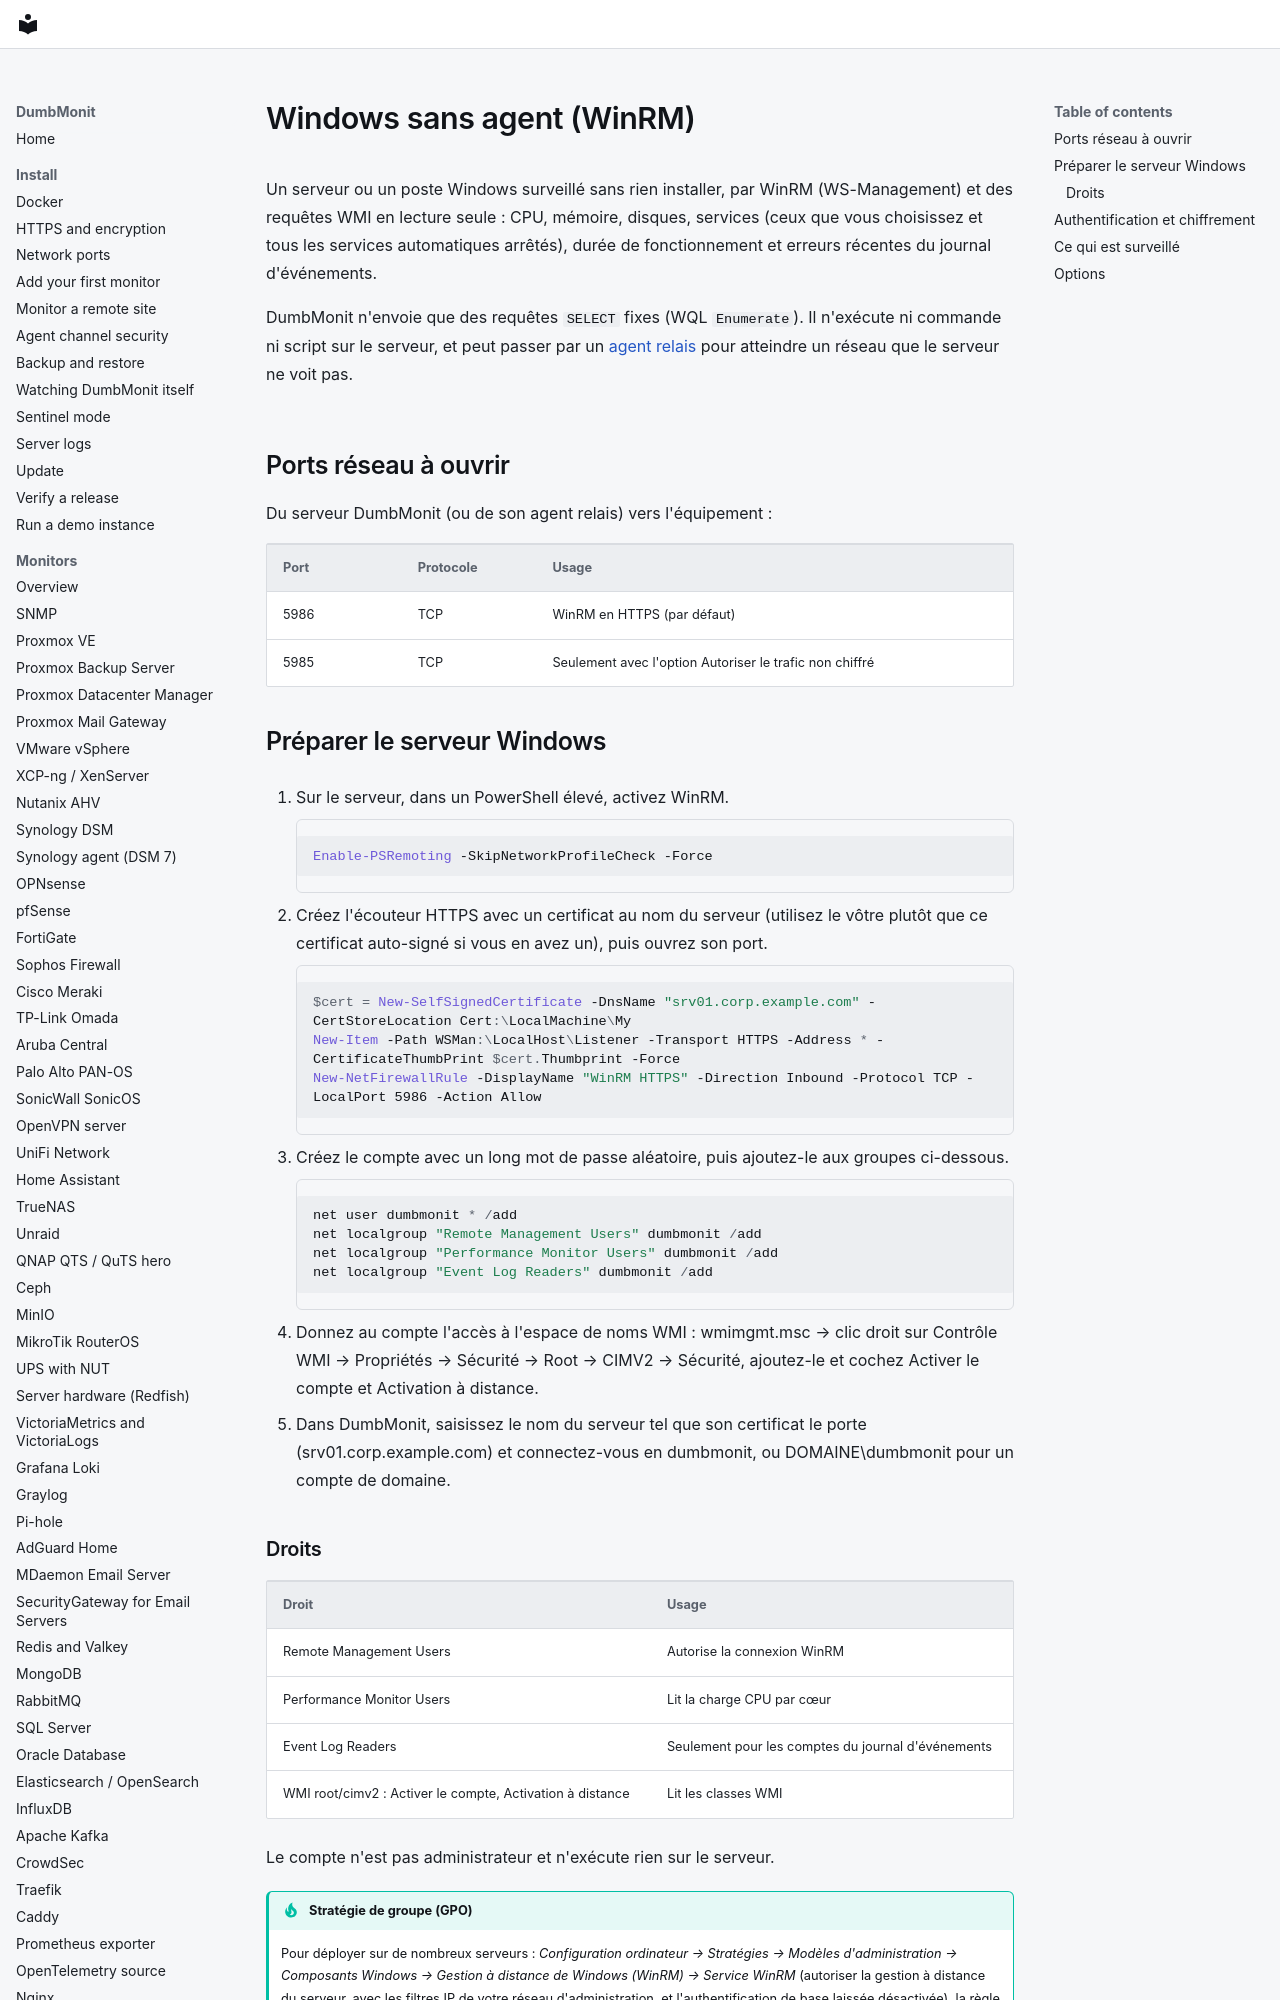

repository: laupernoe/dumbmonit · page: devices/winrm.fr/index.html · generator: mkdocs

# Windows sans agent (WinRM)

Un serveur ou un poste Windows surveillé sans rien installer, par WinRM
(WS-Management) et des requêtes WMI en lecture seule : CPU, mémoire, disques,
services (ceux que vous choisissez et tous les services automatiques arrêtés),
durée de fonctionnement et erreurs récentes du journal d'événements.

DumbMonit n'envoie que des requêtes `SELECT` fixes (WQL `Enumerate`). Il
n'exécute ni commande ni script sur le serveur, et peut passer par un
[agent relais](agent.md) pour atteindre un réseau que le serveur ne voit pas.

## Ports réseau à ouvrir

Du serveur DumbMonit (ou de son agent relais) vers l'équipement :

| Port | Protocole | Usage |
|---|---|---|
| 5986 | TCP | WinRM en HTTPS (par défaut) |
| 5985 | TCP | Seulement avec l'option Autoriser le trafic non chiffré |

## Préparer le serveur Windows

1. Sur le serveur, dans un PowerShell élevé, activez WinRM.

    ```powershell
    Enable-PSRemoting -SkipNetworkProfileCheck -Force
    ```

2. Créez l'écouteur HTTPS avec un certificat au nom du serveur (utilisez le
   vôtre plutôt que ce certificat auto-signé si vous en avez un), puis ouvrez
   son port.

    ```powershell
    $cert = New-SelfSignedCertificate -DnsName "srv01.corp.example.com" -CertStoreLocation Cert:\LocalMachine\My
    New-Item -Path WSMan:\LocalHost\Listener -Transport HTTPS -Address * -CertificateThumbPrint $cert.Thumbprint -Force
    New-NetFirewallRule -DisplayName "WinRM HTTPS" -Direction Inbound -Protocol TCP -LocalPort 5986 -Action Allow
    ```

3. Créez le compte avec un long mot de passe aléatoire, puis ajoutez-le aux
   groupes ci-dessous.

    ```powershell
    net user dumbmonit * /add
    net localgroup "Remote Management Users" dumbmonit /add
    net localgroup "Performance Monitor Users" dumbmonit /add
    net localgroup "Event Log Readers" dumbmonit /add
    ```

4. Donnez au compte l'accès à l'espace de noms WMI : wmimgmt.msc → clic droit
   sur Contrôle WMI → Propriétés → Sécurité → Root → CIMV2 → Sécurité,
   ajoutez-le et cochez Activer le compte et Activation à distance.

5. Dans DumbMonit, saisissez le nom du serveur tel que son certificat le porte
   (srv01.corp.example.com) et connectez-vous en dumbmonit, ou DOMAINE\dumbmonit
   pour un compte de domaine.
